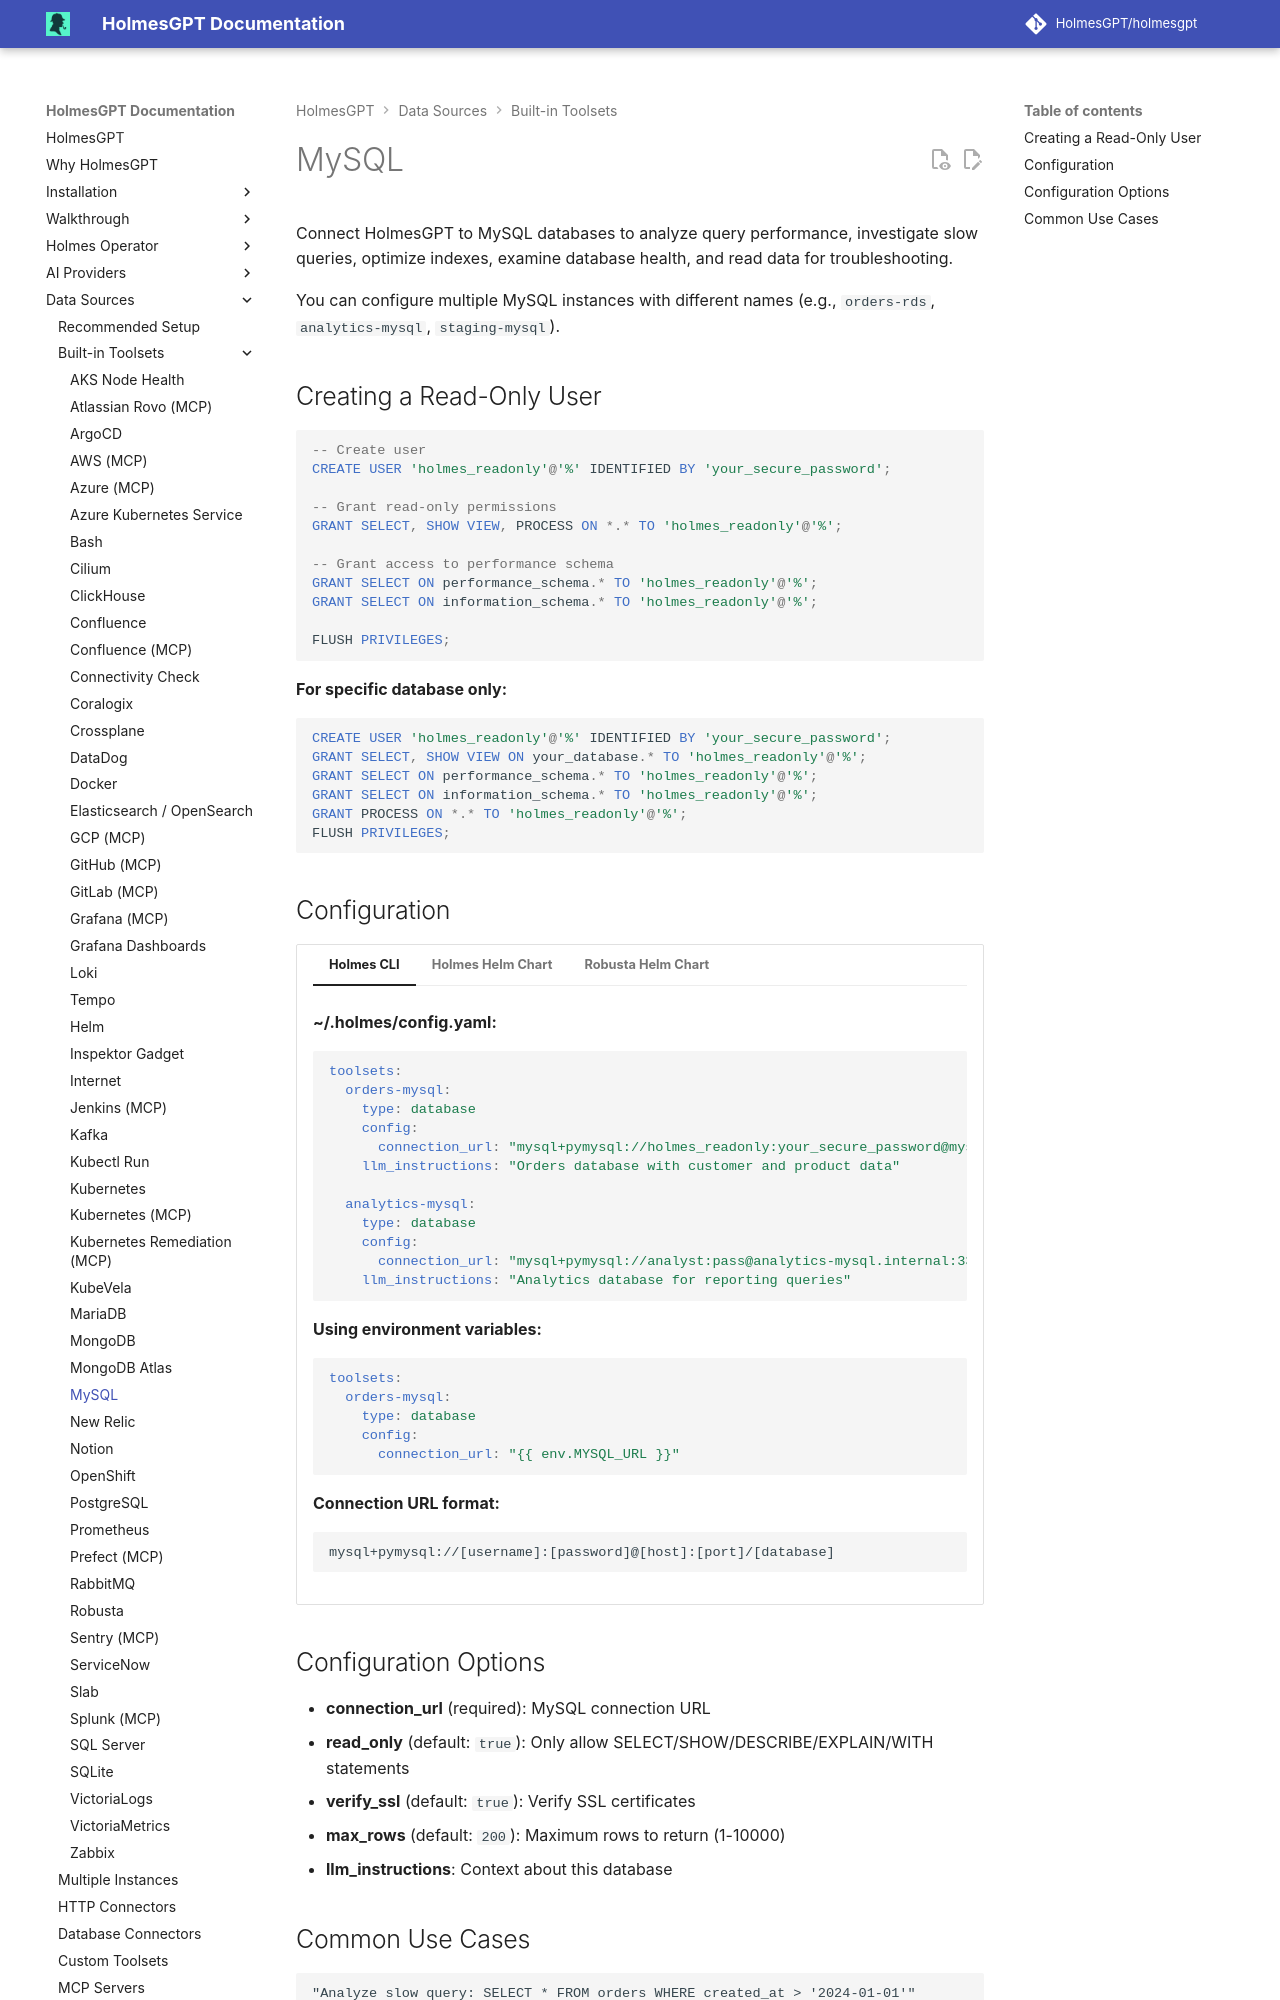

repository: mochengqian/TracePilot · page: dev/data-sources/builtin-toolsets/database-mysql/index.html · generator: mkdocs

# MySQL

Connect HolmesGPT to MySQL databases to analyze query performance, investigate slow queries, optimize indexes, examine database health, and read data for troubleshooting.

You can configure multiple MySQL instances with different names (e.g., `orders-rds`, `analytics-mysql`, `staging-mysql`).

## Creating a Read-Only User

```sql
-- Create user
CREATE USER 'holmes_readonly'@'%' IDENTIFIED BY 'your_secure_password';

-- Grant read-only permissions
GRANT SELECT, SHOW VIEW, PROCESS ON *.* TO 'holmes_readonly'@'%';

-- Grant access to performance schema
GRANT SELECT ON performance_schema.* TO 'holmes_readonly'@'%';
GRANT SELECT ON information_schema.* TO 'holmes_readonly'@'%';

FLUSH PRIVILEGES;
```

**For specific database only:**
```sql
CREATE USER 'holmes_readonly'@'%' IDENTIFIED BY 'your_secure_password';
GRANT SELECT, SHOW VIEW ON your_database.* TO 'holmes_readonly'@'%';
GRANT SELECT ON performance_schema.* TO 'holmes_readonly'@'%';
GRANT SELECT ON information_schema.* TO 'holmes_readonly'@'%';
GRANT PROCESS ON *.* TO 'holmes_readonly'@'%';
FLUSH PRIVILEGES;
```
